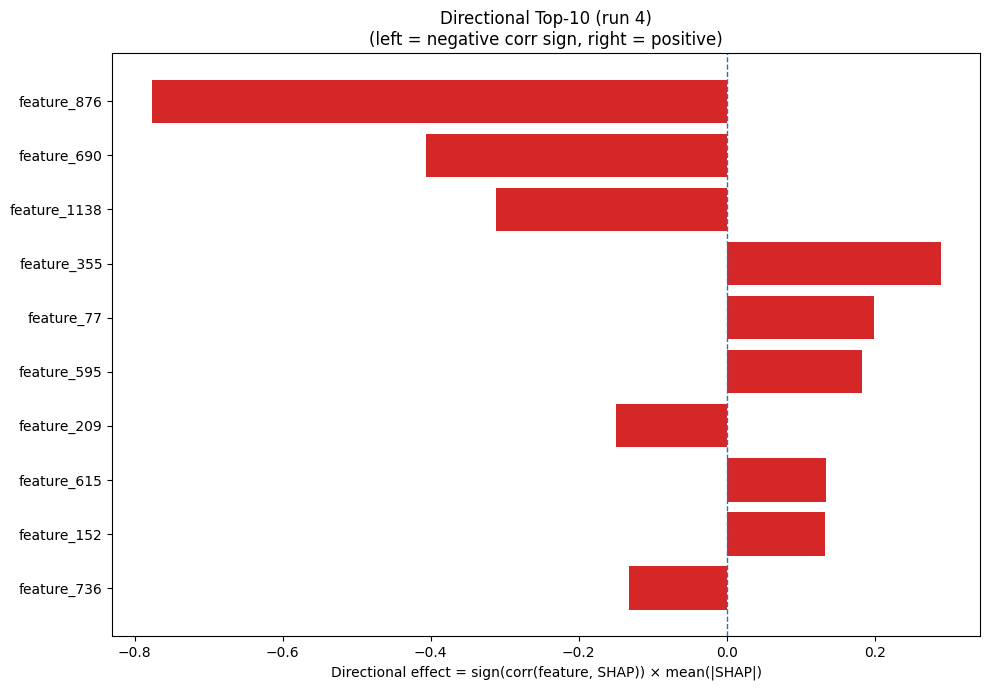

Values plotted in this chart, from the file beside it:
Index, Feature, CorrSign, MeanAbsSHAP, DirectionalEffect
876, feature_876, -1.0, 0.7767, -0.7767
690, feature_690, -1.0, 0.4063, -0.4063
1138, feature_1138, -1.0, 0.3119, -0.3119
355, feature_355, 1.0, 0.2892, 0.2892
77, feature_77, 1.0, 0.199, 0.199
595, feature_595, 1.0, 0.1829, 0.1829
209, feature_209, -1.0, 0.1501, -0.1501
615, feature_615, 1.0, 0.1347, 0.1347
152, feature_152, 1.0, 0.1331, 0.1331
736, feature_736, -1.0, 0.1324, -0.1324
226, feature_226, -1.0, 0.08876, -0.08876
1015, feature_1015, 1.0, 0.08706, 0.08706
225, feature_225, -1.0, 0.08216, -0.08216
476, feature_476, -1.0, 0.07168, -0.07168
756, feature_756, 1.0, 0.05598, 0.05598
853, feature_853, 1.0, 0.05299, 0.05299
353, feature_353, -1.0, 0.05262, -0.05262
816, feature_816, 1.0, 0.04862, 0.04862
17, feature_17, 1.0, 0.04656, 0.04656
999, feature_999, 1.0, 0.04512, 0.04512
359, feature_359, -1.0, 0.0441, -0.0441
1126, feature_1126, 1.0, 0.04055, 0.04055
910, feature_910, -1.0, 0.04002, -0.04002
859, feature_859, -1.0, 0.03868, -0.03868
1124, feature_1124, -1.0, 0.03672, -0.03672
354, feature_354, 1.0, 0.03542, 0.03542
930, feature_930, -1.0, 0.035, -0.035
1195, feature_1195, -1.0, 0.03362, -0.03362
708, feature_708, -1.0, 0.03311, -0.03311
265, feature_265, 1.0, 0.03126, 0.03126
709, feature_709, -1.0, 0.02836, -0.02836
528, feature_528, -1.0, 0.02765, -0.02765
954, feature_954, -1.0, 0.02741, -0.02741
836, feature_836, 1.0, 0.02718, 0.02718
560, feature_560, 1.0, 0.02689, 0.02689
1141, feature_1141, 1.0, 0.02685, 0.02685
1249, feature_1249, 1.0, 0.02646, 0.02646
1152, feature_1152, -1.0, 0.02637, -0.02637
643, feature_643, 1.0, 0.02527, 0.02527
784, feature_784, 1.0, 0.02523, 0.02523
650, feature_650, 1.0, 0.02509, 0.02509
1148, feature_1148, -1.0, 0.02386, -0.02386
256, feature_256, -1.0, 0.02352, -0.02352
1079, feature_1079, -1.0, 0.02227, -0.02227
1040, feature_1040, -1.0, 0.02098, -0.02098
427, feature_427, -1.0, 0.02067, -0.02067
180, feature_180, 1.0, 0.01978, 0.01978
948, feature_948, 1.0, 0.01903, 0.01903
379, feature_379, 1.0, 0.01898, 0.01898
792, feature_792, -1.0, 0.01873, -0.01873
722, feature_722, -1.0, 0.01855, -0.01855
346, feature_346, 1.0, 0.01852, 0.01852
830, feature_830, 1.0, 0.01834, 0.01834
451, feature_451, -1.0, 0.01778, -0.01778
1225, feature_1225, -1.0, 0.01655, -0.01655
233, feature_233, -1.0, 0.01654, -0.01654
697, feature_697, -1.0, 0.01638, -0.01638
824, feature_824, 1.0, 0.0163, 0.0163
1175, feature_1175, 1.0, 0.01609, 0.01609
22, feature_22, -1.0, 0.01592, -0.01592
... 1,220 more rows
